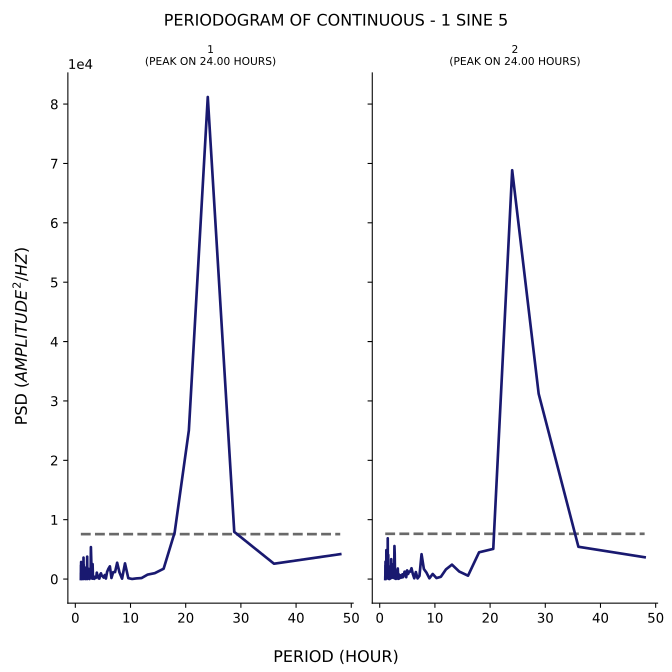

Data behind this chart, as committed beside it:
test, period, psd
1, 48.0, 4196
1, 36.0, 2583
1, 28.8, 7941
1, 24.0, 81194
1, 20.57, 25040
1, 18.0, 7848
1, 16.0, 1740
1, 14.4, 993
1, 13.09, 745.5
1, 12.0, 166.6
1, 11.08, 109.5
1, 10.29, 14.81
1, 9.6, 151.6
1, 9.0, 2641
1, 8.471, 64.78
1, 8.0, 1120
1, 7.579, 2748
1, 7.2, 1174
1, 6.857, 1158
1, 6.545, 178.4
1, 6.261, 2140
1, 6.0, 1736
1, 5.76, 1216
1, 5.538, 82.74
1, 5.333, 681.1
1, 5.143, 244.7
1, 4.966, 442
1, 4.8, 549.5
1, 4.645, 965.3
1, 4.5, 742
1, 4.364, 74.91
1, 4.235, 108.6
1, 4.114, 475.1
1, 4.0, 623
1, 3.892, 1080
1, 3.789, 264.9
1, 3.692, 174
1, 3.6, 175.3
1, 3.512, 380
1, 3.429, 31.81
1, 3.349, 308.1
1, 3.273, 195.8
1, 3.2, 76.63
1, 3.13, 2514
1, 3.064, 62.07
1, 3.0, 356.3
1, 2.939, 1450
1, 2.88, 3795
1, 2.824, 5380
1, 2.769, 486.2
1, 2.717, 953.5
1, 2.667, 221.8
1, 2.618, 464.8
1, 2.571, 1.607
1, 2.526, 1476
1, 2.483, 811.2
1, 2.441, 624.3
1, 2.4, 376.4
1, 2.361, 1736
1, 2.323, 1122
... 224 more rows
